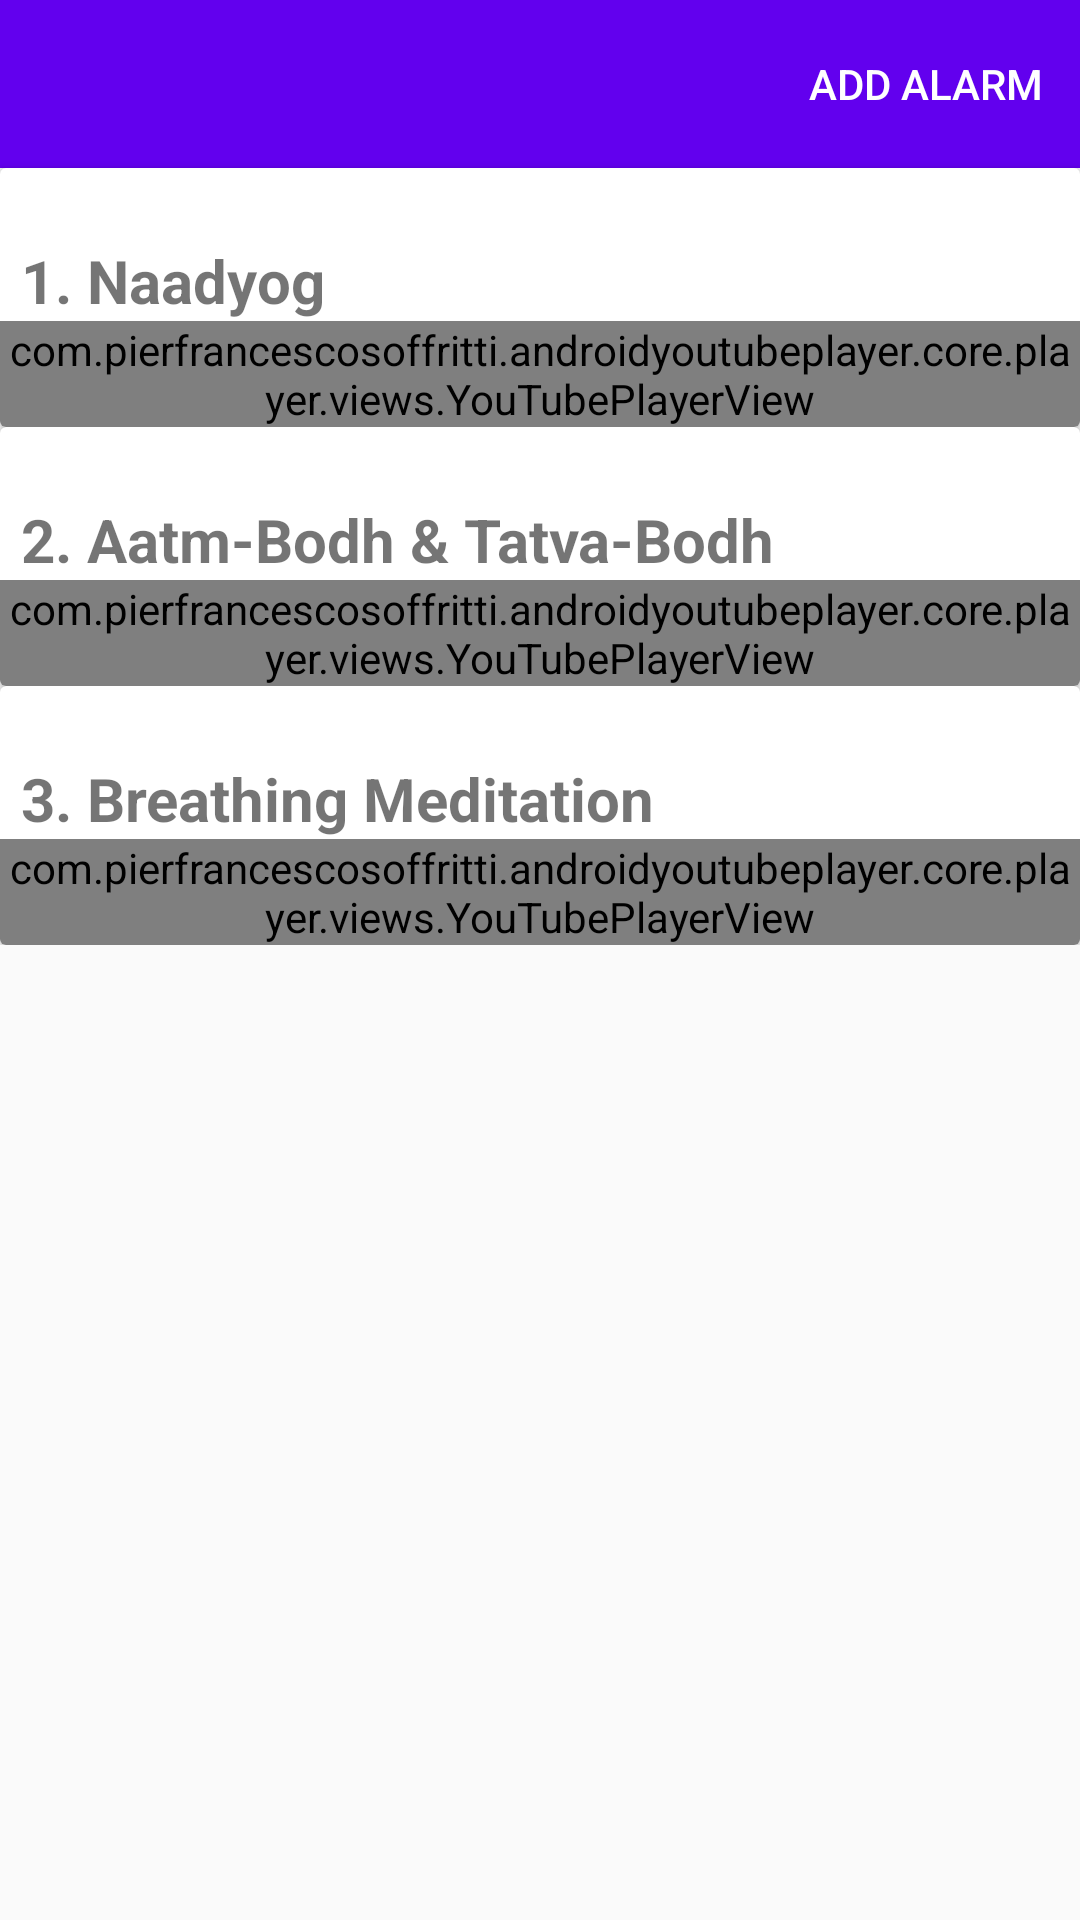

This screen was rendered from an Android layout file. Write that file and the resources it references.
<!-- AndroidManifest.xml: application theme AppTheme -->
<!-- res/layout/main_spiritual.xml -->
<?xml version="1.0" encoding="utf-8"?>
<ScrollView xmlns:android="http://schemas.android.com/apk/res/android"
    xmlns:app="http://schemas.android.com/apk/res-auto"
    xmlns:tools="http://schemas.android.com/tools"
    android:layout_width="match_parent"
    android:layout_height="match_parent"
    tools:context=".spiritualfitness.MainSpiritualFragment">

    <LinearLayout
        android:layout_width="match_parent"
        android:layout_height="wrap_content"
        android:orientation="vertical">

        <include layout="@layout/toolbar_layout"/>

        <androidx.cardview.widget.CardView
            android:layout_width="match_parent"
            android:layout_height="wrap_content">
            <LinearLayout
                android:layout_width="match_parent"
                android:layout_height="wrap_content"
                android:orientation="vertical">
                <TextView
                    android:layout_width="match_parent"
                    android:layout_height="wrap_content"
                    android:text="1. Naadyog"
                    android:textSize="20dp"
                    android:textStyle="bold"
                    android:layout_marginTop="24dp"
                    android:layout_marginLeft="7dp"/>
                <com.pierfrancescosoffritti.androidyoutubeplayer.core.player.views.YouTubePlayerView
                    android:layout_width="match_parent"
                    android:layout_height="wrap_content"
                    app:videoId="PHFaNaVfqps"/>
            </LinearLayout>
        </androidx.cardview.widget.CardView>

        <androidx.cardview.widget.CardView
            android:layout_width="match_parent"
            android:layout_height="wrap_content">
            <LinearLayout
                android:layout_width="match_parent"
                android:layout_height="wrap_content"
                android:orientation="vertical">
                <TextView
                    android:layout_width="match_parent"
                    android:layout_height="wrap_content"
                    android:text="2. Aatm-Bodh &amp; Tatva-Bodh"
                    android:textSize="20dp"
                    android:textStyle="bold"
                    android:layout_marginTop="24dp"
                    android:layout_marginLeft="7dp"/>
                <com.pierfrancescosoffritti.androidyoutubeplayer.core.player.views.YouTubePlayerView
                    android:layout_width="match_parent"
                    android:layout_height="wrap_content"
                    app:videoId="xBpjzQ03BuE"/>
            </LinearLayout>
        </androidx.cardview.widget.CardView>

        <androidx.cardview.widget.CardView
            android:layout_width="match_parent"
            android:layout_height="wrap_content">
            <LinearLayout
                android:layout_width="match_parent"
                android:layout_height="wrap_content"
                android:orientation="vertical">
                <TextView
                    android:layout_width="match_parent"
                    android:layout_height="wrap_content"
                    android:text="3. Breathing Meditation"
                    android:textSize="20dp"
                    android:textStyle="bold"
                    android:layout_marginTop="24dp"
                    android:layout_marginLeft="7dp"/>
                <com.pierfrancescosoffritti.androidyoutubeplayer.core.player.views.YouTubePlayerView
                    android:layout_width="match_parent"
                    android:layout_height="wrap_content"
                    app:videoId=""/>
            </LinearLayout>
        </androidx.cardview.widget.CardView>
    </LinearLayout>

</ScrollView>
<!-- res/layout/toolbar_layout.xml (included above) -->
<?xml version="1.0" encoding="utf-8"?>
<androidx.coordinatorlayout.widget.CoordinatorLayout
    xmlns:android="http://schemas.android.com/apk/res/android"
    xmlns:app="http://schemas.android.com/apk/res-auto"
    android:layout_width="match_parent"
    android:layout_height="wrap_content"
    >
    <com.google.android.material.appbar.AppBarLayout
        android:id="@+id/appbar"
        android:layout_width="match_parent"
        android:layout_height="wrap_content"
        android:theme="@style/ThemeOverlay.AppCompat.Dark.ActionBar"
        >
        <androidx.appcompat.widget.Toolbar
            android:id="@+id/main_toolbar"
            android:layout_width="match_parent"
            android:layout_height="wrap_content"
            app:popupTheme="@style/ThemeOverlay.AppCompat.Light"
            app:layout_scrollFlags="scroll|enterAlways|snap"
            android:background="@color/colorPrimary"
            app:menu="@menu/toolbar_menu"/>
    </com.google.android.material.appbar.AppBarLayout>
</androidx.coordinatorlayout.widget.CoordinatorLayout>
<!-- resources referenced by this layout -->
<resources>
  <color name="colorPrimary">#6200EE</color>
  <style name="AppTheme" parent="Theme.AppCompat.Light.NoActionBar">
          
          <item name="colorPrimary">@color/colorPrimary</item>
          <item name="colorPrimaryDark">@color/colorPrimaryDark</item>
          <item name="colorAccent">@color/colorAccent</item>
          <item name="android:windowActionBarOverlay">true</item>
      </style>
  <color name="colorPrimaryDark">#3700B3</color>
  <color name="colorAccent">#03DAC5</color>
</resources>
